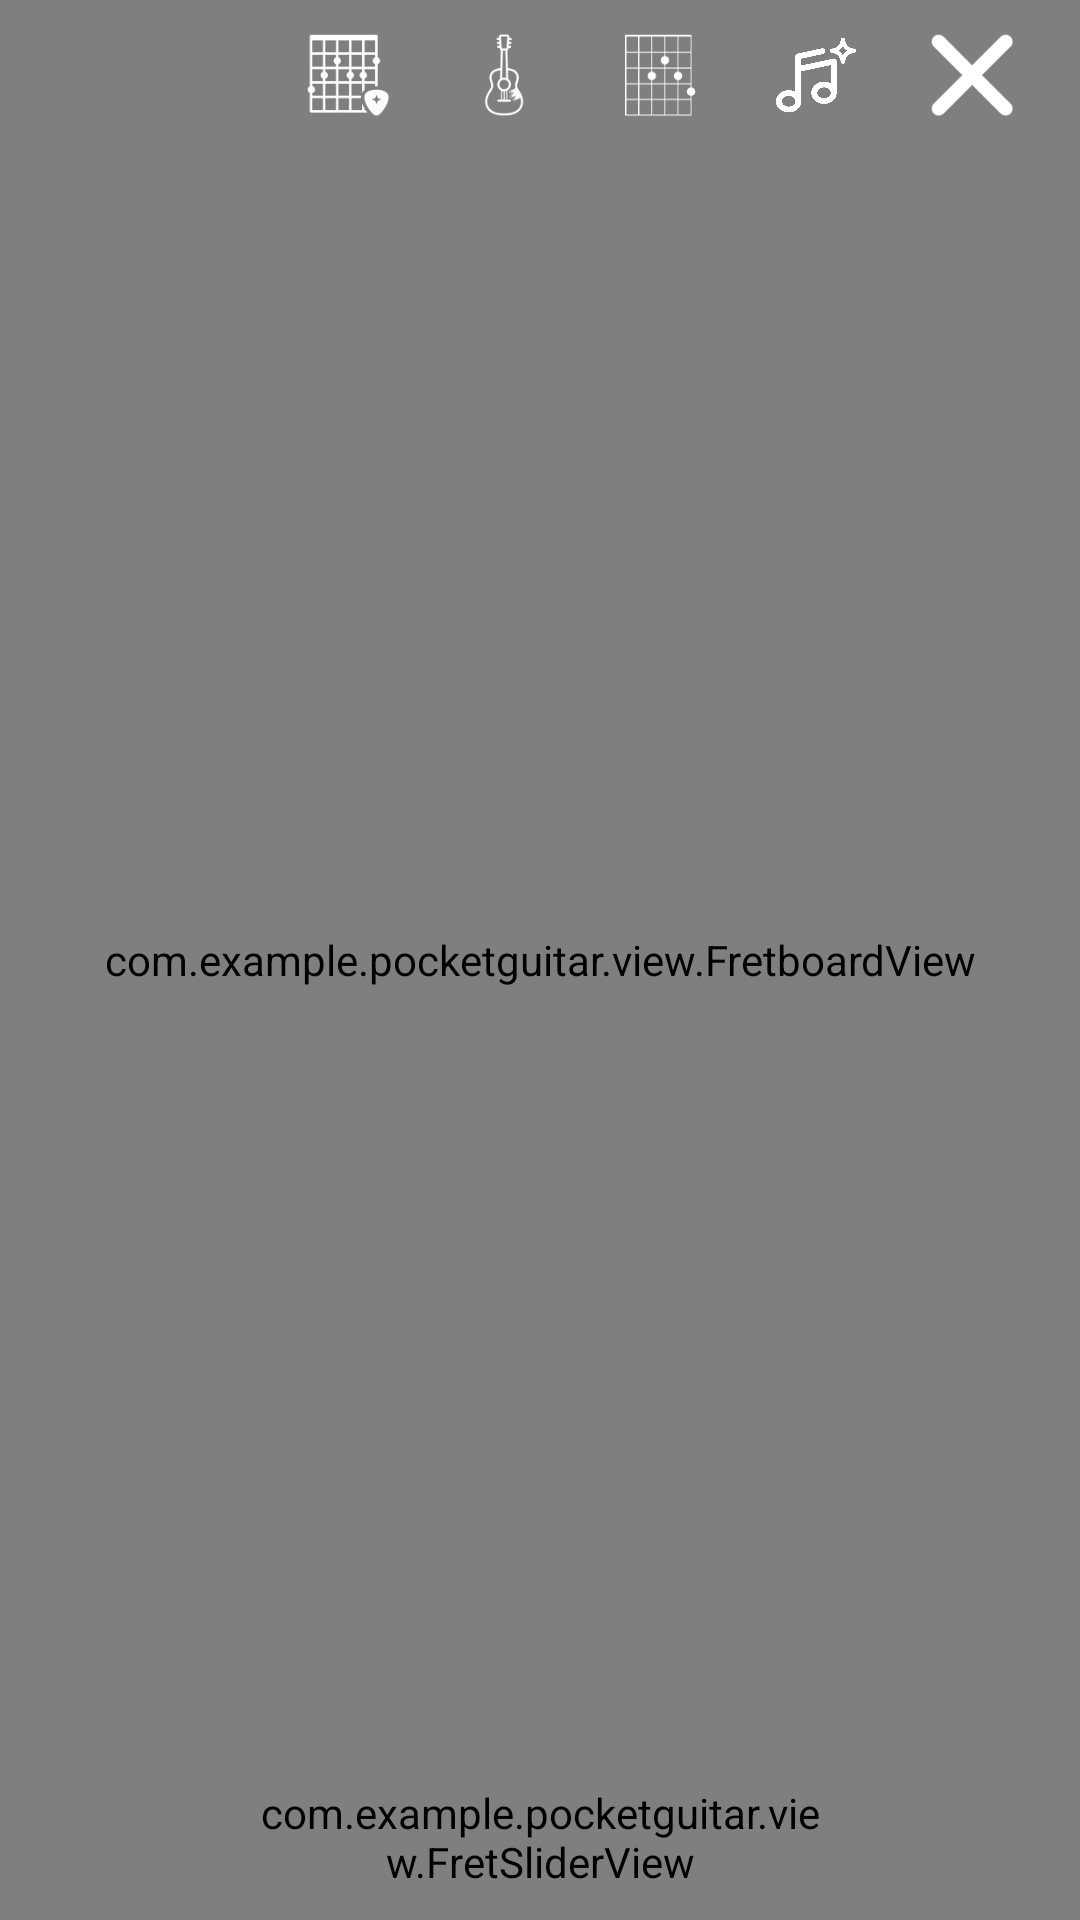

Write the Android layout XML for this screen, with the resource values it uses.
<!-- AndroidManifest.xml: application theme Theme.PocketGuitar -->
<!-- res/layout/activity_fingerstyle.xml -->
<?xml version="1.0" encoding="utf-8"?>
<androidx.constraintlayout.widget.ConstraintLayout xmlns:android="http://schemas.android.com/apk/res/android"
    xmlns:app="http://schemas.android.com/apk/res-auto"
    android:id="@+id/main"
    android:layout_width="match_parent"
    android:layout_height="match_parent">

    <ImageView
        android:id="@+id/iv_bg"
        android:layout_width="0dp"
        android:layout_height="0dp"
        android:scaleType="fitXY"
        android:src="@drawable/solo_bg"
        app:layout_constraintBottom_toBottomOf="parent"
        app:layout_constraintEnd_toEndOf="parent"
        app:layout_constraintStart_toStartOf="parent"
        app:layout_constraintTop_toTopOf="parent"/>

    <com.example.pocketguitar.view.FretboardView
        android:id="@+id/fretboard_view"
        android:layout_width="0dp"
        android:layout_height="0dp"
        app:layout_constraintBottom_toBottomOf="parent"
        app:layout_constraintEnd_toEndOf="parent"
        app:layout_constraintStart_toStartOf="parent"
        app:layout_constraintTop_toTopOf="parent"/>

    <include
        android:id="@+id/top_nav"
        layout="@layout/view_top_nav"
        android:layout_width="wrap_content"
        android:layout_height="wrap_content"
        android:layout_marginTop="@dimen/dp_3"
        android:layout_marginEnd="8dp"
        app:layout_constraintEnd_toEndOf="parent"
        app:layout_constraintTop_toTopOf="parent"/>

    <com.example.pocketguitar.view.FretSliderView
        android:id="@+id/fret_slider"
        android:layout_width="0dp"
        android:layout_height="wrap_content"
        android:layout_marginBottom="10dp"
        app:layout_constraintBottom_toBottomOf="parent"
        app:layout_constraintEnd_toEndOf="parent"
        app:layout_constraintStart_toStartOf="parent"
        app:layout_constraintWidth_percent="0.52"/>

    <TextView
        android:id="@+id/btn_pause_playback"
        android:layout_width="wrap_content"
        android:layout_height="wrap_content"
        android:layout_marginStart="12dp"
        android:layout_marginBottom="12dp"
        android:background="@drawable/bg_dark_input"
        android:paddingStart="24dp"
        android:paddingTop="10dp"
        android:paddingEnd="24dp"
        android:paddingBottom="10dp"
        android:text="暂停"
        android:textColor="@color/dark_accent"
        android:textSize="14sp"
        android:visibility="gone"
        app:layout_constraintBottom_toBottomOf="parent"
        app:layout_constraintStart_toStartOf="parent"/>
</androidx.constraintlayout.widget.ConstraintLayout>
<!-- res/layout/view_top_nav.xml (included above) -->
<?xml version="1.0" encoding="utf-8"?>
<LinearLayout xmlns:android="http://schemas.android.com/apk/res/android"
    android:layout_width="wrap_content"
    android:layout_height="wrap_content"
    android:elevation="20dp"
    android:gravity="center_vertical"
    android:orientation="horizontal"
    android:paddingStart="2dp"
    android:paddingEnd="2dp">

    <ImageView
        android:id="@+id/nav_chord_panel"
        android:layout_width="44dp"
        android:layout_height="44dp"
        android:layout_marginStart="4dp"
        android:layout_marginEnd="4dp"
        android:background="@drawable/bg_nav_icon"
        android:clickable="true"
        android:focusable="true"
        android:padding="8dp"
        android:src="@drawable/ic_nav_chord_panel"/>

    <ImageView
        android:id="@+id/nav_fingerstyle"
        android:layout_width="44dp"
        android:layout_height="44dp"
        android:layout_marginStart="4dp"
        android:layout_marginEnd="4dp"
        android:background="@drawable/bg_nav_icon"
        android:clickable="true"
        android:focusable="true"
        android:padding="8dp"
        android:src="@drawable/ic_nav_fingerstyle"/>

    <ImageView
        android:id="@+id/nav_library"
        android:layout_width="44dp"
        android:layout_height="44dp"
        android:layout_marginStart="4dp"
        android:layout_marginEnd="4dp"
        android:background="@drawable/bg_nav_icon"
        android:clickable="true"
        android:focusable="true"
        android:padding="8dp"
        android:src="@drawable/ic_nav_library"/>

    <ImageView
        android:id="@+id/nav_compose"
        android:layout_width="44dp"
        android:layout_height="44dp"
        android:layout_marginStart="4dp"
        android:layout_marginEnd="4dp"
        android:background="@drawable/bg_nav_icon"
        android:clickable="true"
        android:focusable="true"
        android:padding="8dp"
        android:src="@drawable/ic_nav_ai"/>

    <ImageView
        android:id="@+id/nav_close"
        android:layout_width="44dp"
        android:layout_height="44dp"
        android:layout_marginStart="4dp"
        android:layout_marginEnd="4dp"
        android:background="@drawable/bg_nav_icon"
        android:clickable="true"
        android:focusable="true"
        android:padding="8dp"
        android:src="@drawable/ic_nav_close"/>
</LinearLayout>
<!-- resources referenced by this layout -->
<resources>
  <color name="dark_accent">#bb86fc</color>
  <dimen name="dp_3">3dp</dimen>
  <!-- drawable bg_dark_input (drawable) -->
  <?xml version="1.0" encoding="utf-8"?>
  <shape xmlns:android="http://schemas.android.com/apk/res/android"
      android:shape="rectangle">
      <solid android:color="@color/dark_card"/>
      <stroke
          android:width="1dp"
          android:color="@color/dark_divider"/>
      <corners android:radius="8dp"/>
  </shape>
  <!-- drawable bg_nav_icon (drawable) -->
  <?xml version="1.0" encoding="utf-8"?>
  <selector xmlns:android="http://schemas.android.com/apk/res/android">
      <item android:state_pressed="true" android:drawable="@drawable/bg_nav_icon_active"/>
      <item android:state_selected="true" android:drawable="@drawable/bg_nav_icon_active"/>
  </selector>
  <!-- drawable ic_nav_ai: png bitmap (drawable-nodpi, 10387 bytes) -->
  <!-- drawable ic_nav_chord_panel: png bitmap (drawable-nodpi, 3675 bytes) -->
  <!-- drawable ic_nav_close: png bitmap (drawable-nodpi, 1691 bytes) -->
  <!-- drawable ic_nav_fingerstyle: png bitmap (drawable-nodpi, 2635 bytes) -->
  <!-- drawable ic_nav_library: png bitmap (drawable-nodpi, 2983 bytes) -->
  <style name="Theme.PocketGuitar" parent="Base.Theme.PocketGuitar">
      </style>
  <color name="dark_card">#2d2d2d</color>
  <color name="dark_divider">#444444</color>
  <!-- drawable bg_nav_icon_active (drawable) -->
  <?xml version="1.0" encoding="utf-8"?>
  <shape xmlns:android="http://schemas.android.com/apk/res/android"
      android:shape="oval">
      <solid android:color="#40BB86FC"/>
      <stroke
          android:width="1dp"
          android:color="#99BB86FC"/>
  </shape>
  <style name="Base.Theme.PocketGuitar" parent="Theme.Material3.DayNight.NoActionBar">
      </style>
</resources>
